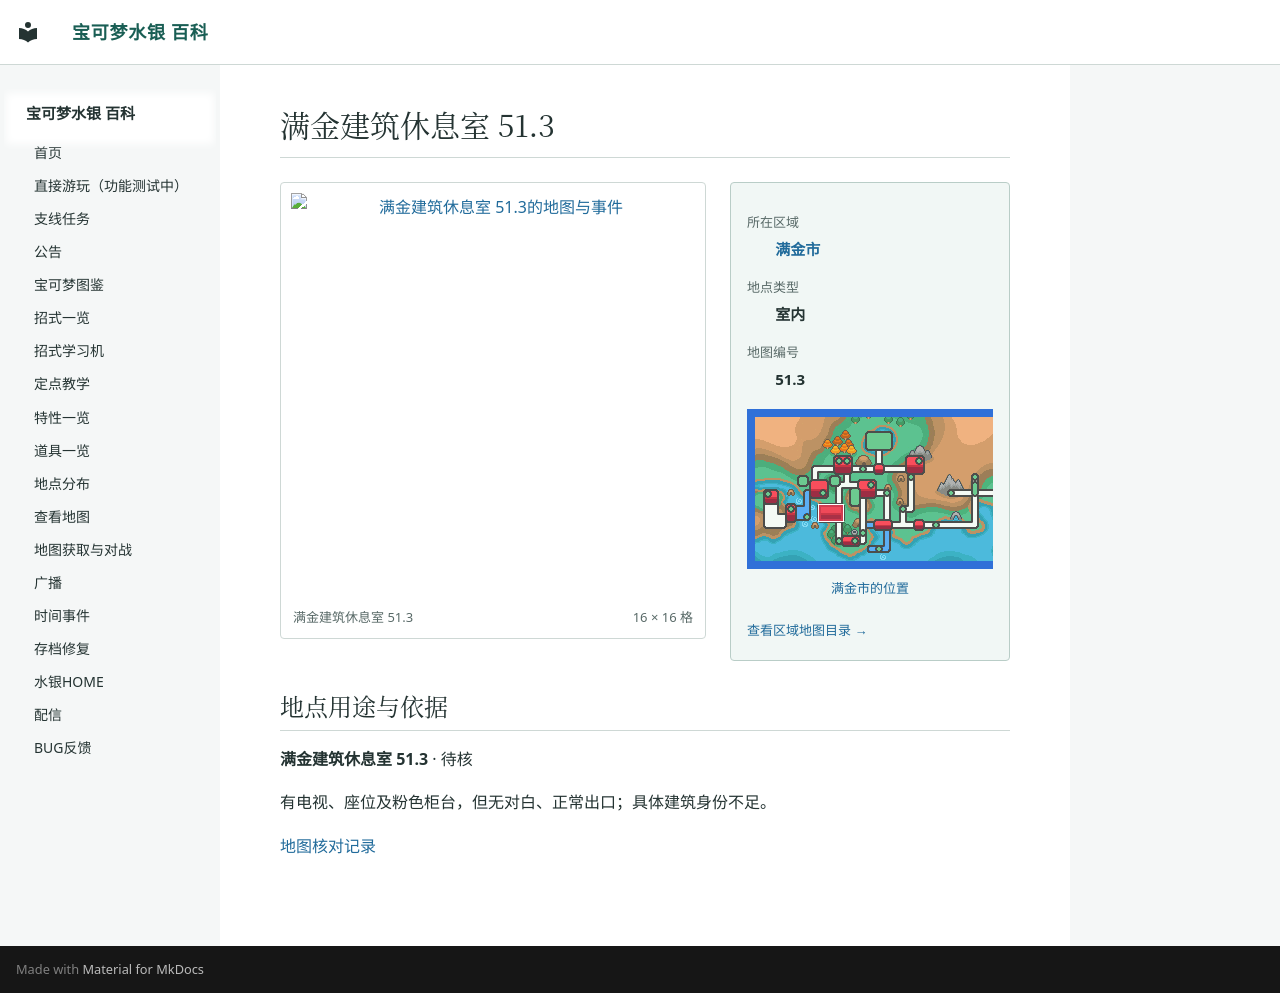

repository: Sum-Light/azoth-wiki · page: locations/map_51_3/index.html · generator: mkdocs

# 满金建筑休息室 51.3

<!-- location-atlas:start -->

<div class="loc-profile" data-location-map="51.3">
<div class="loc-profile-layout">
<div class="loc-main-map">
<a class="loc-image-link" href="../../locations/atlas/maps/map_51_3.png" target="_blank" rel="noopener">
<img src="../../locations/atlas/maps/map_51_3.png" alt="满金建筑休息室 51.3的地图与事件" loading="lazy" width="256" height="256"></a>
<div class="loc-map-caption"><span>满金建筑休息室 51.3</span><span>16 × 16 格</span></div>
</div>
<aside class="loc-facts">
<dl><dt>所在区域</dt><dd><a href="../atlas/?sec=147">满金市</a></dd><dt>地点类型</dt><dd>室内</dd><dt>地图编号</dt><dd>51.3</dd></dl>
<a class="loc-world-preview" href="../atlas/?sec=147" aria-label="满金市在大地图上的位置">
<span class="loc-world-canvas"><img src="../worldmap.png" alt="世界地图" loading="lazy">
<span class="loc-world-mark" style="left:17.1732%;top:37.4625%;width:4.6887%;height:6.2500%"></span>
</span></a>
<a class="loc-world-label" href="../atlas/?sec=147">满金市的位置</a>
<a class="loc-atlas-return" href="../atlas/?sec=147">查看区域地图目录 &rarr;</a>
</aside>
</div>
<section class="loc-identity" aria-labelledby="map-identity">
<h2 id="map-identity">地点用途与依据</h2>
<p><strong>满金建筑休息室 51.3</strong> · 待核</p>
<p>有电视、座位及粉色柜台，但无对白、正常出口；具体建筑身份不足。</p>
<a href="../map_review/">地图核对记录</a>
</section>
</div>

<!-- location-atlas:end -->
